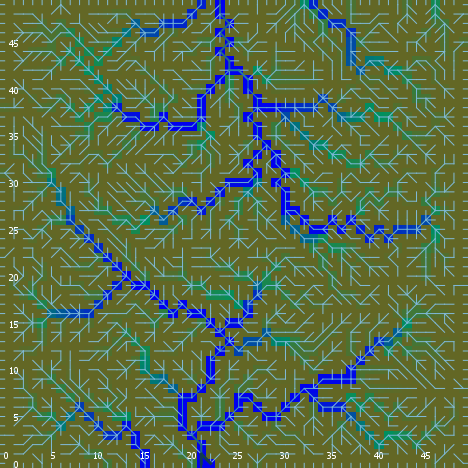

Data behind this chart, as committed beside it:
export-world data (NetLogo 6.0.4)
land_05_withInitialEcologicalCommunities…
05/11/2020 14:36:39:592 +0100
RANDOM STATE
0 0 -1727483681 605 -3.0405620240572597 …
GLOBALS
min-pxcor, max-pxcor, min-pycor, max-pycor, perspective, subject, nextIndex, directed-links, ticks, display-mode, ecol_brushfrequencyinflection, ecol_brushfrequencyrate, ecol_grassfrequencyinflection, ecol_grassfrequencyrate, ecol_woodfrequencyinflection, ecol_woodfrequencyrate, elevationdistribution, elev_algorithm-style, elev_featureanglerange, elev_inversioniterations, elev_noise, elev_numdepressions, elev_numprotuberances, elev_numranges
0, 49, 0, 49, 0, nobody, 2600, "UNDIRECTED", -1, "ecological community composition", 11.8, 0.02337, 0.158, 0.1207, 39.98, 0.04223, [15.81385637945466 18.918403743069327 18…, "C#", 6.814, 0.8111, 4.629, 3, 1, 91
TURTLES
who, color, heading, xcor, ycor, shape, label, label-color, breed, hidden?, size, pen-size, pen-mode, numpoints
0, 15, 1, 45, 24, "default", "", 9.9, {breed flowholders}, true, 1, 1, "up", 
1, 97, 90, 49, 33, "line half", "", 9.9, {breed flowholders}, false, 1, 1, "up", 
2, 45, 158, 23, 17, "default", "", 9.9, {breed flowholders}, true, 1, 1, "up", 
3, 115, 226, 22, 1, "default", "", 9.9, {breed flowholders}, true, 1, 1, "up", 
4, 35, 110, 4, 15, "default", "", 9.9, {breed flowholders}, true, 1, 1, "up", 
5, 25, 249, 22, 23, "default", "", 9.9, {breed flowholders}, true, 1, 1, "up", 
6, 95, 63, 3, 13, "default", "", 9.9, {breed flowholders}, true, 1, 1, "up", 
7, 135, 288, 31, 19, "default", "", 9.9, {breed flowholders}, true, 1, 1, "up", 
8, 105, 250, 5, 25, "default", "", 9.9, {breed flowholders}, true, 1, 1, "up", 
9, 5, 334, 38, 44, "default", "", 9.9, {breed flowholders}, true, 1, 1, "up", 
10, 25, 338, 9, 29, "default", "", 9.9, {breed flowholders}, true, 1, 1, "up", 
11, 105, 188, 20, 33, "default", "", 9.9, {breed flowholders}, true, 1, 1, "up", 
12, 105, 218, 38, 15, "default", "", 9.9, {breed flowholders}, true, 1, 1, "up", 
13, 85, 3, 26, 8, "default", "", 9.9, {breed flowholders}, true, 1, 1, "up", 
14, 35, 197, 17, 13, "default", "", 9.9, {breed flowholders}, true, 1, 1, "up", 
15, 95, 342, 33, 38, "default", "", 9.9, {breed flowholders}, true, 1, 1, "up", 
16, 95, 220, 44, 28, "default", "", 9.9, {breed flowholders}, true, 1, 1, "up", 
17, 105, 133, 34, 7, "default", "", 9.9, {breed flowholders}, true, 1, 1, "up", 
18, 65, 93, 36, 5, "default", "", 9.9, {breed flowholders}, true, 1, 1, "up", 
19, 15, 191, 6, 43, "default", "", 9.9, {breed flowholders}, true, 1, 1, "up", 
20, 45, 3, 22, 3, "default", "", 9.9, {breed flowholders}, true, 1, 1, "up", 
21, 15, 197, 16, 29, "default", "", 9.9, {breed flowholders}, true, 1, 1, "up", 
22, 85, 45, 20, 42, "default", "", 9.9, {breed flowholders}, true, 1, 1, "up", 
23, 97, 270, 0, 25, "line half", "", 9.9, {breed flowholders}, false, 1, 1, "up", 
24, 5, 306, 17, 15, "default", "", 9.9, {breed flowholders}, true, 1, 1, "up", 
25, 5, 156, 18, 18, "default", "", 9.9, {breed flowholders}, true, 1, 1, "up", 
26, 115, 111, 40, 32, "default", "", 9.9, {breed flowholders}, true, 1, 1, "up", 
27, 25, 110, 28, 25, "default", "", 9.9, {breed flowholders}, true, 1, 1, "up", 
28, 45, 139, 37, 5, "default", "", 9.9, {breed flowholders}, true, 1, 1, "up", 
29, 45, 355, 46, 20, "default", "", 9.9, {breed flowholders}, true, 1, 1, "up", 
30, 55, 285, 40, 11, "default", "", 9.9, {breed flowholders}, true, 1, 1, "up", 
31, 25, 308, 48, 27, "default", "", 9.9, {breed flowholders}, true, 1, 1, "up", 
32, 75, 207, 30, 46, "default", "", 9.9, {breed flowholders}, true, 1, 1, "up", 
33, 25, 53, 15, 21, "default", "", 9.9, {breed flowholders}, true, 1, 1, "up", 
34, 65, 201, 15, 18, "default", "", 9.9, {breed flowholders}, true, 1, 1, "up", 
35, 125, 40, 12, 10, "default", "", 9.9, {breed flowholders}, true, 1, 1, "up", 
36, 135, 304, 34, 3, "default", "", 9.9, {breed flowholders}, true, 1, 1, "up", 
37, 105, 55, 11, 23, "default", "", 9.9, {breed flowholders}, true, 1, 1, "up", 
38, 15, 234, 15, 45, "default", "", 9.9, {breed flowholders}, true, 1, 1, "up", 
39, 115, 297, 41, 23, "default", "", 9.9, {breed flowholders}, true, 1, 1, "up", 
40, 45, 30, 4, 29, "default", "", 9.9, {breed flowholders}, true, 1, 1, "up", 
41, 55, 159, 38, 21, "default", "", 9.9, {breed flowholders}, true, 1, 1, "up", 
42, 125, 26, 4, 28, "default", "", 9.9, {breed flowholders}, true, 1, 1, "up", 
43, 85, 2, 29, 31, "default", "", 9.9, {breed flowholders}, true, 1, 1, "up", 
44, 105, 100, 35, 46, "default", "", 9.9, {breed flowholders}, true, 1, 1, "up", 
45, 96.98, 180, 13, 0, "line half", "", 9.9, {breed flowholders}, false, 1, 1, "up", 
46, 65, 215, 22, 26, "default", "", 9.9, {breed flowholders}, true, 1, 1, "up", 
47, 97, 270, 0, 41, "line half", "", 9.9, {breed flowholders}, false, 1, 1, "up", 
48, 15, 259, 34, 25, "default", "", 9.9, {breed flowholders}, true, 1, 1, "up", 
49, 85, 241, 6, 18, "default", "", 9.9, {breed flowholders}, true, 1, 1, "up", 
50, 115, 97, 17, 16, "default", "", 9.9, {breed flowholders}, true, 1, 1, "up", 
... 9,607 more rows
